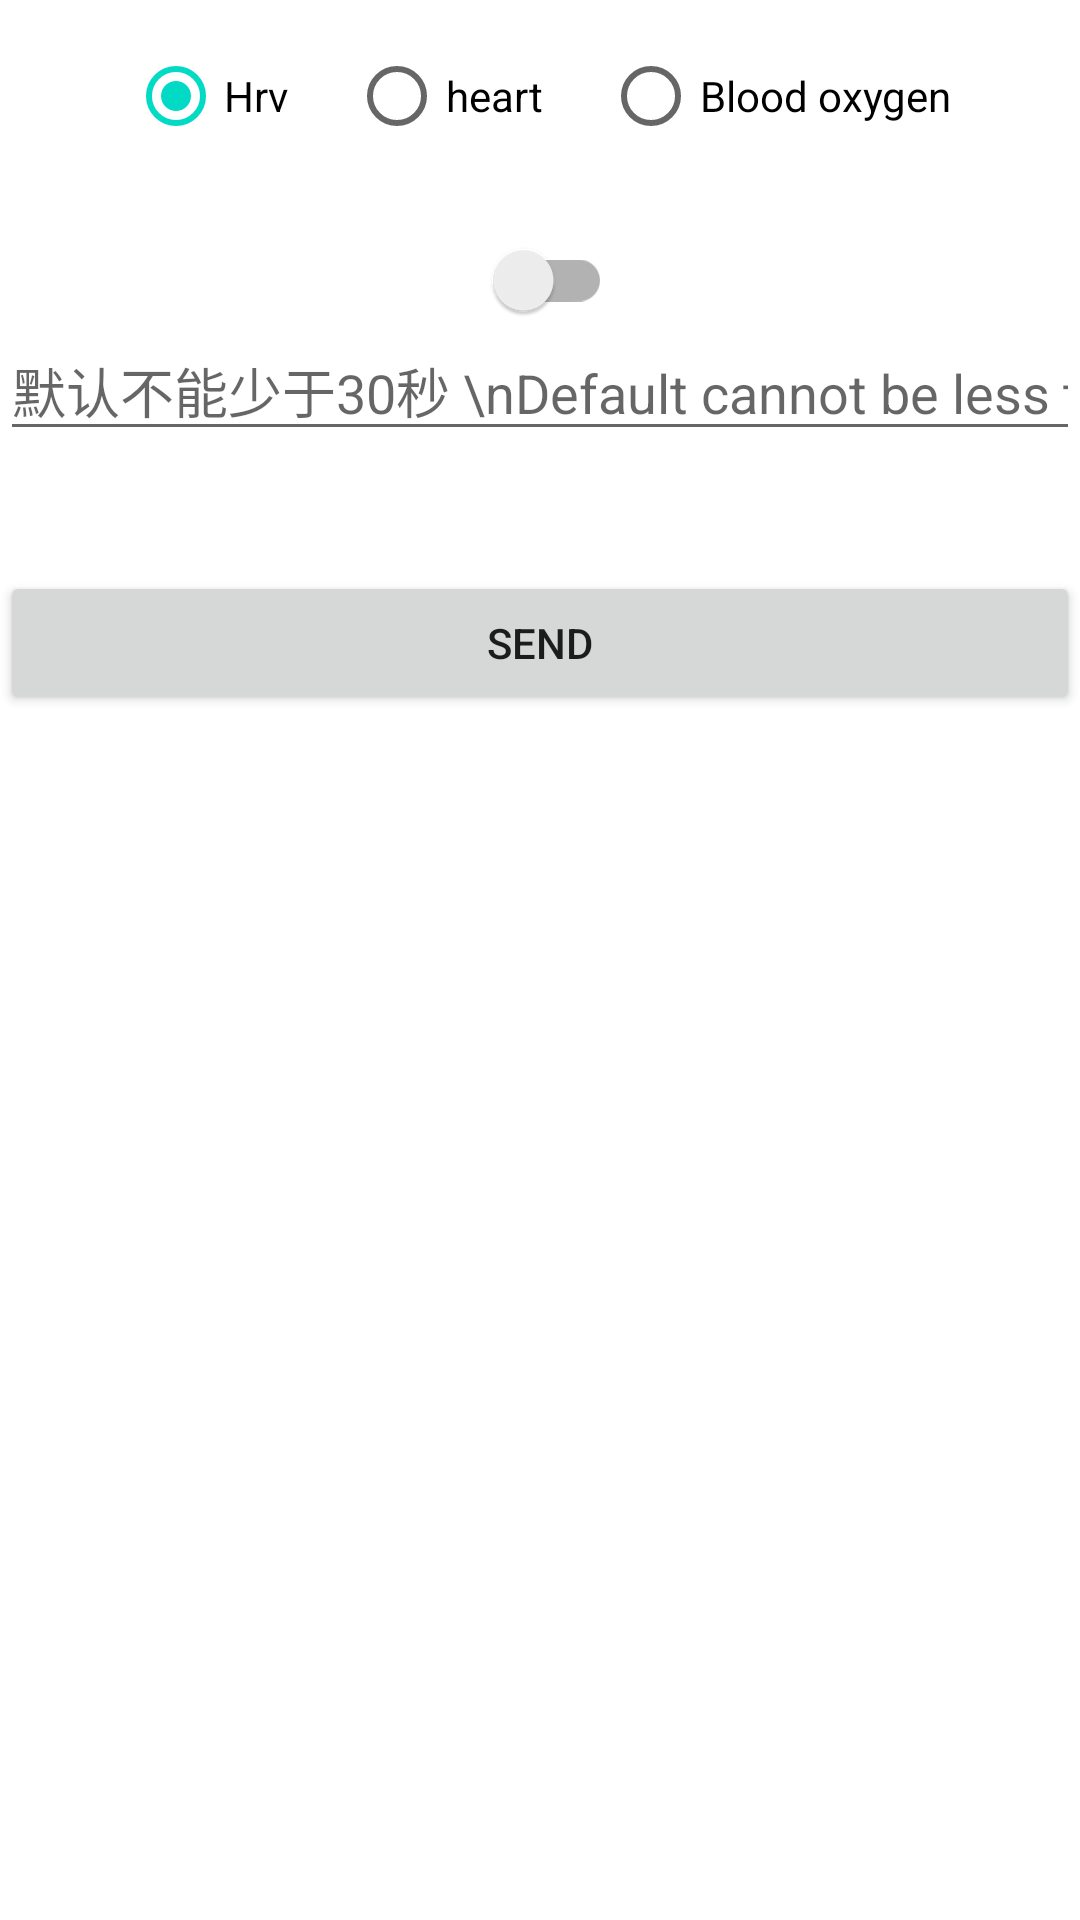

This screen was rendered from an Android layout file. Write that file and the resources it references.
<!-- AndroidManifest.xml: application theme AppTheme -->
<!-- res/layout/activity_measurement.xml -->
<LinearLayout xmlns:android="http://schemas.android.com/apk/res/android"
    android:layout_width="match_parent"
    android:layout_height="match_parent"
    android:orientation="vertical">


    <RadioGroup
        android:layout_marginTop="50dp"
        android:id="@+id/radioGroup_mian"
        android:layout_width="wrap_content"
        android:layout_height="wrap_content"
        android:layout_gravity="center"
        android:layout_margin="8dp"
        android:orientation="horizontal">

        <RadioButton
            android:id="@+id/hrv"
            android:checked="true"
            android:layout_width="wrap_content"
            android:layout_height="wrap_content"
            android:gravity="center"
            android:text="Hrv" />

        <RadioButton
            android:id="@+id/heart"
            android:layout_width="wrap_content"
            android:layout_height="wrap_content"
            android:layout_marginStart="20dp"
            android:gravity="center"
            android:text="heart" />
        <RadioButton
            android:id="@+id/oxygen"
            android:layout_width="wrap_content"
            android:layout_height="wrap_content"
            android:layout_marginStart="20dp"
            android:gravity="center"
            android:text="Blood oxygen" />

    </RadioGroup>

    <android.support.v7.widget.SwitchCompat
        android:layout_width="wrap_content"
        android:layout_weight="1"
        android:gravity="center"
        android:id="@+id/_switch"
        android:layout_gravity="center"
        android:layout_marginTop="16dp"
        android:layout_height="wrap_content" />

    <EditText
        android:id="@+id/second"
        android:textColor="@android:color/black"
        android:inputType="number"
        android:hint="默认不能少于30秒 \nDefault cannot be less than 30 seconds"
        android:layout_width="match_parent"
        android:layout_height="wrap_content"/>
    <Button
        android:id="@+id/send"
        android:text="Send"
        android:layout_marginTop="40dp"
        android:layout_width="match_parent"
        android:layout_height="wrap_content"/>
    <LinearLayout
        android:orientation="vertical"
        android:layout_width="match_parent"
        android:layout_height="match_parent">
        <TextView
            android:id="@+id/data_info"
            android:textColor="@android:color/black"
            android:layout_width="match_parent"
            android:layout_height="150dp"/>

        <TextView
            android:id="@+id/data_info2"
            android:textColor="@android:color/black"
            android:layout_width="match_parent"
            android:layout_height="150dp"/>

    </LinearLayout>





</LinearLayout>
<!-- resources referenced by this layout -->
<resources>

</resources>
